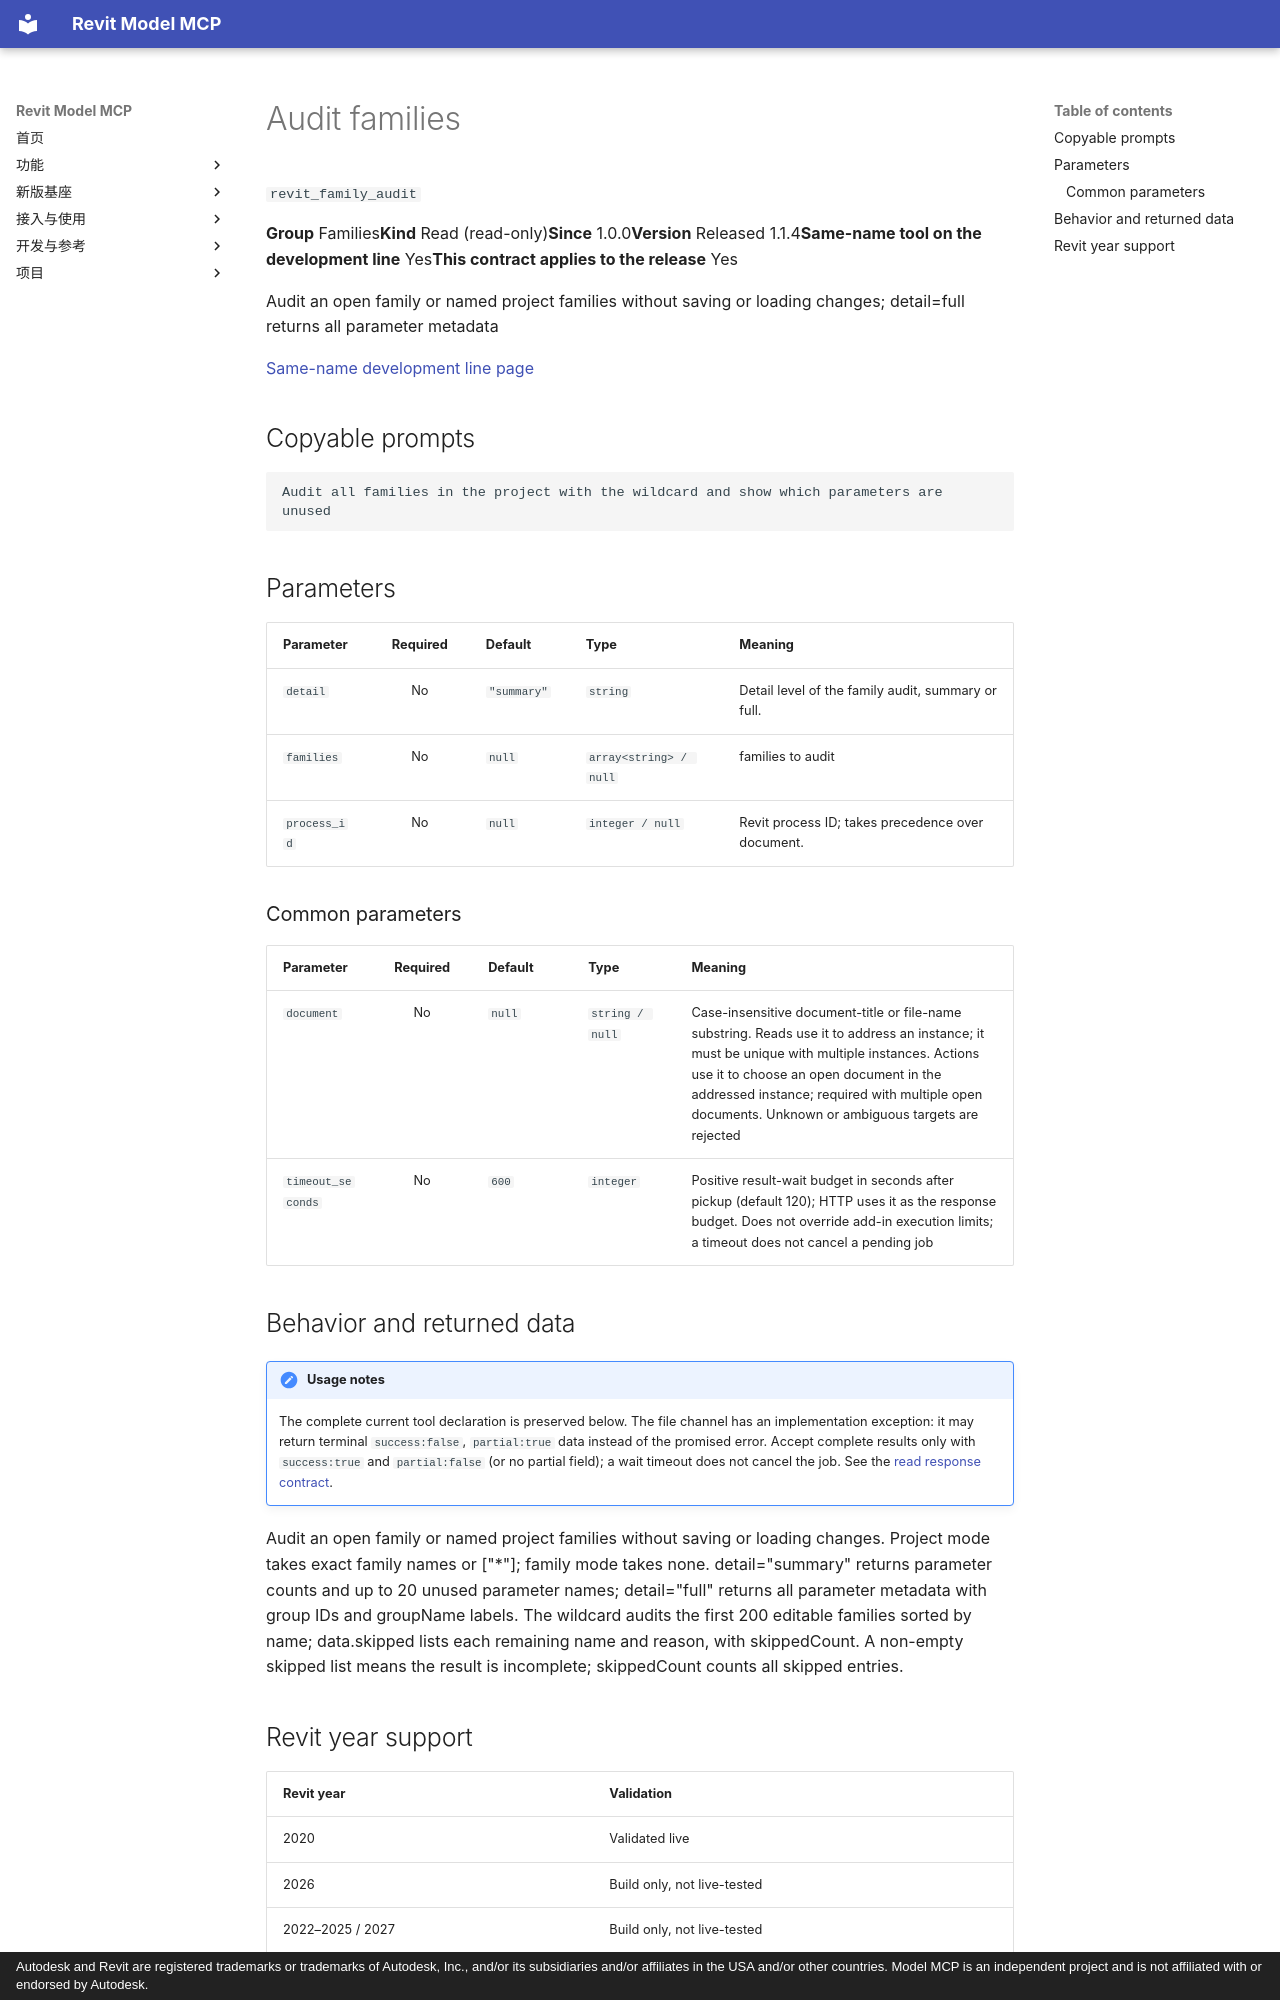

repository: vibe-bimer/smart-revit · page: features/revit_family_audit.en/index.html · generator: mkdocs · copyright: Autodesk and Revit are registered trademarks or trademarks of Autodesk, Inc., and/or its subsidiaries and/or affiliates in the USA and/or other countries. Model MCP is an independent project and is not affiliated with or endorsed by Autodesk.

---
description: "Audit an open family or named project families without saving or loading changes; detail=full returns all parameter metadata"
---

# Audit families

`revit_family_audit`

<p class="facts"><span><b>Group</b> Families</span><span><b>Kind</b> Read (read-only)</span><span><b>Since</b> 1.0.0</span><span><b>Version</b> Released 1.1.4</span><span><b>Same-name tool on the development line</b> Yes</span><span><b>This contract applies to the release</b> Yes</span></p>

Audit an open family or named project families without saving or loading changes; detail=full returns all parameter metadata

[Same-name development line page](../platform/revit_family_audit.md)

## Copyable prompts {#prompts}

```text
Audit all families in the project with the wildcard and show which parameters are unused
```

## Parameters {#parameters}

<div class="rmc-tablewrap" markdown="1">

| Parameter {scope=col} | Required {scope=col} | Default {scope=col} | Type {scope=col} | Meaning {scope=col} |
| --- | :--: | --- | --- | --- |
| `detail` | No | `"summary"` | `string` | Detail level of the family audit, summary or full. |
| `families` | No | `null` | `array<string> / null` | families to audit |
| `process_id` | No | `null` | `integer / null` | Revit process ID; takes precedence over document. |

</div>

### Common parameters {#common-parameters}

<div class="rmc-tablewrap" markdown="1">

| Parameter {scope=col} | Required {scope=col} | Default {scope=col} | Type {scope=col} | Meaning {scope=col} |
| --- | :--: | --- | --- | --- |
| `document` | No | `null` | `string / null` | Case-insensitive document-title or file-name substring. Reads use it to address an instance; it must be unique with multiple instances. Actions use it to choose an open document in the addressed instance; required with multiple open documents. Unknown or ambiguous targets are rejected |
| `timeout_seconds` | No | `600` | `integer` | Positive result-wait budget in seconds after pickup (default 120); HTTP uses it as the response budget. Does not override add-in execution limits; a timeout does not cancel a pending job |

</div>

## Behavior and returned data {#contract}

!!! note "Usage notes"
    The complete current tool declaration is preserved below. The file channel has an implementation exception: it may return terminal `success:false`, `partial:true` data instead of the promised error. Accept complete results only with `success:true` and `partial:false` (or no partial field); a wait timeout does not cancel the job. See the [read response contract](../tools.md).

Audit an open family or named project families without saving or loading changes. Project mode takes exact family names or ["*"]; family mode takes none. detail="summary" returns parameter counts and up to 20 unused parameter names; detail="full" returns all parameter metadata with group IDs and groupName labels. The wildcard audits the first 200 editable families sorted by name; data.skipped lists each remaining name and reason, with skippedCount. A non-empty skipped list means the result is incomplete; skippedCount counts all skipped entries.
